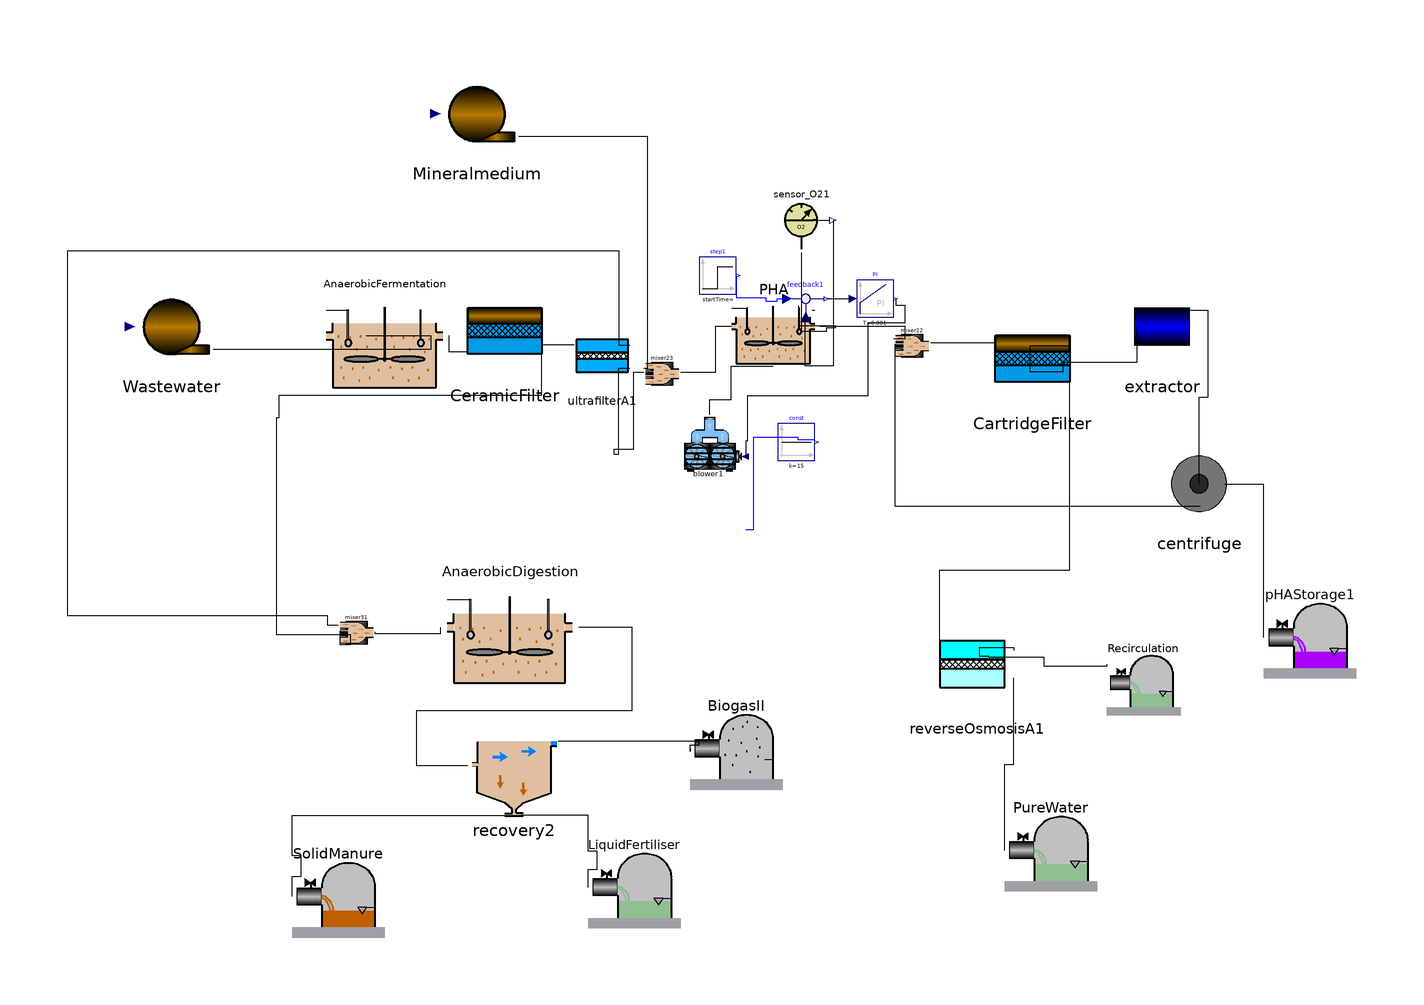

This picture is the connection diagram that the Modelica source below describes through its graphical annotations.

class MAIN
    import AFTERLIFE;
    extends Modelica.Icons.Example;
    Real GGI;
    Real VAN, VANI, inv, c_op, ben;
    Real CO2, R;
    Real Vtan(start = 0, fixed = true);
    Real Rc(start = 0), Qre, Qrer;
    parameter Real Am = 0.0014;
    parameter Real Ar = 0.003;
    parameter Real Vaf = 5.36;
    parameter Real Vad = 21;
    parameter Real Var = 1.70;
    parameter Real qin = 1;
  //INTRODUCE COMPOSITION
    parameter Real[30] var = {0, 0, 0, 0, 0.0, 0.0, 0.0, 0.0, 0.0, 0.0, 0.0, 0, 0, 0, 0, 0.0, 0.0, 0.0, 0.0, 0.0, 0.0, 0.0, 0.0, 0, 0.0, 0.0, 0.0, 0.0, 0, 0.0};
    Real[30] conc(each start = 0), concf(each start = 0);
    AFTERLIFE.Source Wastewater annotation(
      Placement(visible = true, transformation(origin = {-124, 44}, extent = {{-10, -10}, {10, 10}}, rotation = 0)));
    AFTERLIFE.ReverseOsmosisA reverseOsmosisA1(A = Ar) annotation(
      Placement(visible = true, transformation(origin = {50, -30}, extent = {{-10, -10}, {10, 10}}, rotation = 0)));
    AFTERLIFE.AD_CO2 AnaerobicFermentation(V = Vaf) annotation(
      Placement(visible = true, transformation(origin = {-78, 42}, extent = {{-14, -14}, {14, 14}}, rotation = 0)));
    AFTERLIFE.SolventSink PureWater annotation(
      Placement(visible = true, transformation(origin = {66, -68}, extent = {{-10, -10}, {10, 10}}, rotation = 0)));
    AFTERLIFE.MicrofilterA CeramicFilter annotation(
      Placement(visible = true, transformation(origin = {-52, 42}, extent = {{-10, -10}, {10, 10}}, rotation = 0)));
    AFTERLIFE.PHA_CO2 PHA(V = Var) annotation(
      Placement(visible = true, transformation(origin = {6, 44}, extent = {{-10, -10}, {10, 10}}, rotation = 0)));
    AFTERLIFE.AD2_CO2 AnaerobicDigestion(V = Vad) annotation(
      Placement(visible = true, transformation(origin = {-51, -21}, extent = {{-15, -15}, {15, 15}}, rotation = 0)));
    AFTERLIFE.sensor_O2 sensor_O21 annotation(
      Placement(visible = true, transformation(origin = {12, 67}, extent = {{-7, -7}, {7, 7}}, rotation = 0)));
    Modelica.Blocks.Sources.Step step1(height = 1.5) annotation(
      Placement(visible = true, transformation(origin = {-6, 55}, extent = {{-4, -4}, {4, 4}}, rotation = 0)));
    Modelica.Blocks.Math.Feedback feedback1 annotation(
      Placement(visible = true, transformation(origin = {13, 50}, extent = {{-5, -5}, {5, 5}}, rotation = 0)));
    Modelica.Blocks.Continuous.PI PI(T = 0.001, k = 500) annotation(
      Placement(visible = true, transformation(origin = {28, 50}, extent = {{-4, -4}, {4, 4}}, rotation = 0)));
    AFTERLIFE.blower blower1 annotation(
      Placement(visible = true, transformation(origin = {-7, 18}, extent = {{-7, -7}, {7, 7}}, rotation = 0)));
    Modelica.Blocks.Sources.Constant const(k = 15) annotation(
      Placement(visible = true, transformation(origin = {11, 19}, extent = {{-4, -4}, {4, 4}}, rotation = 0)));
    AFTERLIFE.Extractor extractor annotation(
      Placement(visible = true, transformation(origin = {90, 44}, extent = {{-10, -10}, {10, 10}}, rotation = 0)));
    AFTERLIFE.PHAStorage pHAStorage1 annotation(
      Placement(visible = true, transformation(origin = {122, -22}, extent = {{-10, -10}, {10, 10}}, rotation = 0)));
    AFTERLIFE.Recovery recovery2 annotation(
      Placement(visible = true, transformation(origin = {-50, -52}, extent = {{-10, -10}, {10, 10}}, rotation = 0)));
    AFTERLIFE.SludgeSink SolidManure annotation(
      Placement(visible = true, transformation(origin = {-88, -78}, extent = {{-10, -10}, {10, 10}}, rotation = 0)));
    AFTERLIFE.GasSink BiogasII annotation(
      Placement(visible = true, transformation(origin = {-2, -46}, extent = {{-10, -10}, {10, 10}}, rotation = 0)));
    AFTERLIFE.SolventSink LiquidFertiliser annotation(
      Placement(visible = true, transformation(origin = {-24, -76}, extent = {{-10, -10}, {10, 10}}, rotation = 0)));
    AFTERLIFE.mixer2 mixer31 annotation(
      Placement(visible = true, transformation(origin = {-84, -22}, extent = {{-4, -4}, {4, 4}}, rotation = 0)));
    AFTERLIFE.MicrofilterA CartridgeFilter annotation(
      Placement(visible = true, transformation(origin = {62, 36}, extent = {{-10, -10}, {10, 10}}, rotation = 0)));
    AFTERLIFE.Centrifuge centrifuge annotation(
      Placement(visible = true, transformation(origin = {98, 10}, extent = {{-10, -10}, {10, 10}}, rotation = 0)));
    AFTERLIFE.UltrafilterA ultrafilterA1 annotation(
      Placement(visible = true, transformation(origin = {-31, 37}, extent = {{-7, -7}, {7, 7}}, rotation = 0)));
    AFTERLIFE.mixer2 mixer22 annotation(
      Placement(visible = true, transformation(origin = {36, 40}, extent = {{-4, -4}, {4, 4}}, rotation = 0)));
    AFTERLIFE.mixer2 mixer23 annotation(
      Placement(visible = true, transformation(origin = {-18, 34}, extent = {{-4, -4}, {4, 4}}, rotation = 0)));
    AFTERLIFE.Mineral Mineralmedium annotation(
      Placement(visible = true, transformation(origin = {-58, 90}, extent = {{-10, -10}, {10, 10}}, rotation = 0)));
    AFTERLIFE.SolventSink Recirculation annotation(
      Placement(visible = true, transformation(origin = {86, -32}, extent = {{-8, -8}, {8, 8}}, rotation = 0)));
  equation
    connect(const.y, PHA.T) annotation(
      Line(points = {{15, 19}, {15, 19.5}, {11.4, 19.5}, {11.4, 20}, {1.65, 20}, {1.65, 0}, {0, 0}}, color = {0, 0, 255}));
    connect(step1.y, feedback1.u1) annotation(
      Line(points = {{-2, 55}, {-2, 50.25}, {4.4, 50.25}, {4.4, 49.5}, {6.8, 49.5}, {6.8, 50}, {9.4, 50}}, color = {0, 0, 255}));
    connect(sensor_O21.So, feedback1.u2) annotation(
      Line(points = {{19, 67}, {19, 35.5}, {12.86, 35.5}, {12.86, 46}}));
    connect(sensor_O21.In, PHA.MeasurePort) annotation(
      Line(points = {{12, 60}, {12, 43}, {17.5, 43}, {17.5, 43.75}, {19.5, 43.75}, {19.5, 44.125}, {11.5, 44.125}, {11.5, 48.5}}));
    connect(mixer23.In1, Mineralmedium.Out) annotation(
      Line(points = {{-22, 35}, {-21.1, 35}, {-21.1, 85}, {-49, 85}}));
    connect(PHA.In, mixer23.Out) annotation(
      Line(points = {{-3, 44}, {-6.5, 44}, {-6.5, 34}, {-14, 34}}));
    connect(mixer23.In2, ultrafilterA1.Out2) annotation(
      Line(points = {{-22, 34}, {-24.25, 34}, {-24.25, 17.4}, {-28.5, 17.4}, {-28.5, 16.4}, {-27.375, 16.4}, {-27.375, 35}, {-25, 35}}));
    connect(mixer31.In1, ultrafilterA1.Out1) annotation(
      Line(points = {{-88, -20.6}, {-90.25, -20.6}, {-90.25, -18.6}, {-146.5, -18.6}, {-146.5, 60.4}, {-27.375, 60.4}, {-27.375, 40}, {-25, 40}}));
    connect(ultrafilterA1.In, CeramicFilter.Out2) annotation(
      Line(points = {{-37, 40}, {-44, 40}}));
    connect(AnaerobicFermentation.In, Wastewater.Out) annotation(
      Line(points = {{-82, 42}, {-68, 42}, {-68, 39}, {-115, 39}}));
    connect(PureWater.In, reverseOsmosisA1.Out2) annotation(
      Line(points = {{56, -69.2}, {56, -50.6}, {58, -50.6}, {58, -32}}));
    connect(reverseOsmosisA1.In, CartridgeFilter.Out2) annotation(
      Line(points = {{42, -26}, {42, -8.6}, {70, -8.6}, {70, 34.4}}));
    connect(Recirculation.In, reverseOsmosisA1.Out1) annotation(
      Line(points = {{78, -29}, {78, -29.52}, {64.56, -29.52}, {64.56, -27.52}, {52.56, -27.52}, {52.56, -27.27}, {50.56, -27.27}, {50.56, -25.395}, {58, -25.395}, {58, -26}}));
    connect(CeramicFilter.In1, AnaerobicFermentation.Out) annotation(
      Line(points = {{-60, 46}, {-60, 38.5}, {-64, 38.5}, {-64, 42}}));
    connect(mixer31.In2, CeramicFilter.Out1) annotation(
      Line(points = {{-87.72, -21.76}, {-87.72, -24.7213}, {-85.3, -24.7213}, {-85.3, -22.6851}, {-101.3, -22.6851}, {-101.3, 24.35}, {-100.8, 24.35}, {-100.8, 29.139}, {-44, 29.139}, {-44, 46}}));
    connect(blower1.AirOut, PHA.AirIn) annotation(
      Line(points = {{-7.7, 25}, {-7.7, 28.25}, {-3.1, 28.25}, {-3.1, 35.5}, {6, 35.5}}));
    connect(mixer22.In1, PHA.Out) annotation(
      Line(points = {{32, 41.4}, {34.5, 41.4}, {34.5, 44}, {16, 44}}));
    connect(CartridgeFilter.In1, mixer22.Out) annotation(
      Line(points = {{54, 40.4}, {40, 40.4}}));
    connect(mixer22.In2, centrifuge.Effluent) annotation(
      Line(points = {{32.28, 40.24}, {32.28, 5.24}, {65.28, 5.24}, {65.28, 5.24}, {98.28, 5.24}}));
    connect(pHAStorage1.In, centrifuge.Solids) annotation(
      Line(points = {{112, -23.2}, {112, -7.7}, {112, -7.7}, {112, 9.8}, {107.75, 9.8}, {107.75, 9.8}, {105.625, 9.8}, {105.625, 9.8}, {103.5, 9.8}}));
    connect(centrifuge.In, extractor.Effluent) annotation(
      Line(points = {{98, 10}, {98, 28.75}, {100, 28.75}, {100, 47.5}, {95, 47.5}, {95, 44}}));
    connect(extractor.In, CartridgeFilter.Out1) annotation(
      Line(points = {{84.5, 43.9}, {84.5, 36.2}, {68.5, 36.2}, {68.5, 34.2}, {61.5, 34.2}, {61.5, 39.9}, {65.75, 39.9}, {65.75, 39.9}, {70, 39.9}}));
    connect(AnaerobicDigestion.In, mixer31.Out) annotation(
      Line(points = {{-66, -21}, {-66, -22.5}, {-80, -22.5}, {-80, -22.25}, {-80, -22.25}, {-80, -22}}));
    connect(LiquidFertiliser.In, recovery2.Effluent) annotation(
      Line(points = {{-34, -77.2}, {-34, -73.325}, {-32, -73.325}, {-32, -69.45}, {-34, -69.45}, {-34, -61.7}, {-39.25, -61.7}, {-39.25, -61.7}, {-43.875, -61.7}, {-43.875, -61.7}, {-46.1875, -61.7}, {-46.1875, -61.7}, {-48.5, -61.7}}));
    connect(BiogasII.In, recovery2.GasPhase) annotation(
      Line(points = {{-12, -47.2}, {-12, -47.825}, {-12, -47.825}, {-12, -46.45}, {-10, -46.45}, {-10, -45.7}, {-24.25, -45.7}, {-24.25, -45.7}, {-33.375, -45.7}, {-33.375, -45.7}, {-36.9375, -45.7}, {-36.9375, -45.7}, {-40.5, -45.7}}));
    connect(SolidManure.In, recovery2.Waste) annotation(
      Line(points = {{-98, -79.2}, {-98, -74.825}, {-96, -74.825}, {-96, -70.45}, {-98, -70.45}, {-98, -61.7}, {-72.75, -61.7}, {-72.75, -61.7}, {-62.125, -61.7}, {-62.125, -61.7}, {-51.5, -61.7}}));
    connect(recovery2.In, AnaerobicDigestion.Out) annotation(
      Line(points = {{-60, -51}, {-65.5, -51}, {-65.5, -51}, {-71, -51}, {-71, -39}, {-24.5, -39}, {-24.5, -21}, {-30.25, -21}, {-30.25, -21}, {-36, -21}}));
    connect(PI.y, blower1.u) annotation(
      Line(points = {{32.4, 50}, {32.4, 49.3438}, {32.4, 49.3438}, {32.4, 48.6875}, {34.4, 48.6875}, {34.4, 44.75}, {26.4, 44.75}, {26.4, 29}, {0.399997, 29}, {0.399997, 19.25}, {-3.05176e-06, 19.25}, {-3.05176e-06, 16}}));
    connect(feedback1.y, PI.u) annotation(
      Line(points = {{17.5, 50}, {23, 50}}));
    Wastewater.data[1] = (-1) * (qin + Qrer) "Flow rate + recirculation";
    Wastewater.data[2] = if concf[1] > 0 then (-1) * (qin * var[1] + Qrer * conc[1]) / (qin + Qrer) else (-1) * (var[1] * qin) / (Qrer + qin) "Composite_Suspended Solids";
    Wastewater.data[3] = (-1) * (qin * var[2] + Qrer * conc[2]) / (qin + Qrer) "Carbohidrates_Fructose, Sacarose & Maltotriose & Lactose";
    Wastewater.data[4] = (-1) * (qin * var[3] + Qrer * conc[3]) / (qin + Qrer) "Proteins";
    Wastewater.data[5] = (-1) * (qin * var[4] + Qrer * conc[4]) / (qin + Qrer) "Fat_Lipids";
    Wastewater.data[6] = (-1) * (qin * var[5] + Qrer * conc[5]) / (qin + Qrer) "Biomass";
    Wastewater.data[7] = (-1) * (qin * var[6] + Qrer * conc[6]) / (qin + Qrer) "Biomass";
    Wastewater.data[8] = (-1) * (qin * var[7] + Qrer * conc[7]) / (qin + Qrer) "Biomass";
    Wastewater.data[9] = (-1) * (qin * var[8] + Qrer * conc[8]) / (qin + Qrer) "Biomass";
    Wastewater.data[10] = (-1) * (qin * var[9] + Qrer * conc[9]) / (qin + Qrer) "Biomass";
    Wastewater.data[11] = (-1) * (qin * var[10] + Qrer * conc[10]) / (qin + Qrer) "Biomass";
    Wastewater.data[12] = (-1) * (qin * var[11] + Qrer * conc[11]) / (qin + Qrer) "Biomass";
    Wastewater.data[13] = (-1) * (qin * var[12] + Qrer * conc[12]) / (qin + Qrer) "Inert Fraction";
    Wastewater.data[14] = (-1) * (qin * var[13] + Qrer * conc[13]) / (qin + Qrer) "Monosacharides_Glucose";
    Wastewater.data[15] = (-1) * (qin * var[14] + Qrer * conc[14]) / (qin + Qrer) "Total aminoacids";
    Wastewater.data[16] = (-1) * (qin * var[15] + Qrer * conc[15]) / (qin + Qrer) "Long chain fatty acids";
    Wastewater.data[17] = (-1) * (qin * var[16] + Qrer * conc[16]) / (qin + Qrer) "Valeric";
    Wastewater.data[18] = (-1) * (qin * var[17] + Qrer * conc[17]) / (qin + Qrer) "Butyric";
    Wastewater.data[19] = (-1) * (qin * var[18] + Qrer * conc[18]) / (qin + Qrer) "Propionic";
    Wastewater.data[20] = (-1) * (qin * var[19] + Qrer * conc[19]) / (qin + Qrer) "Acetic";
    Wastewater.data[21] = (-1) * (qin * var[20] + Qrer * conc[20]) / (qin + Qrer) "Hydrogen";
    Wastewater.data[22] = (-1) * (qin * var[21] + Qrer * conc[21]) / (qin + Qrer) "Methane";
    Wastewater.data[23] = (-1) * (qin * var[22] + Qrer * conc[22]) / (qin + Qrer) "PHA";
    Wastewater.data[24] = (-1) * (qin * var[23] + Qrer * conc[23]) / (qin + Qrer) "Biomass_PHA";
    Wastewater.data[25] = (-1) * (qin * var[24] + Qrer * conc[24]) / (qin + Qrer) "Suspended Solids";
    Wastewater.data[26] = (-1) * (qin * var[25] + Qrer * conc[25]) / (qin + Qrer) "Viscosity";
    Wastewater.data[27] = (-1) * (qin * var[26] + Qrer * conc[26]) / (qin + Qrer) "Surfactant";
    Wastewater.data[28] = (-1) * (qin * var[27] + Qrer * conc[27]) / (qin + Qrer) "Phenols";
    Wastewater.data[29] = (-1) * (qin * var[28] + Qrer * conc[28]) / (qin + Qrer) "Limonin";
    Wastewater.data[30] = (-1) * (qin * var[29] + Qrer * conc[29]) / (qin + Qrer) "Water Fraction";
    Wastewater.data[31] = (-1) * (qin * var[30] + Qrer * conc[30]) / (qin + Qrer) "Disolved Oxygen";
    Mineralmedium.data[1] = -R "Flow rate";
    Mineralmedium.data[2] = -0.0 "Composite_Suspended Solids";
    Mineralmedium.data[3] = -0.0 "Carbohidrates_Fructose, Sacarose & Maltotriose";
    Mineralmedium.data[4] = -0.0 "Proteins";
    Mineralmedium.data[5] = -0.0 "Fat_Lipids";
    Mineralmedium.data[6] = -0.0 "Biomass";
    Mineralmedium.data[7] = -0.0 "Biomass";
    Mineralmedium.data[8] = -0.0 "Biomass";
    Mineralmedium.data[9] = -0.0 "Biomass";
    Mineralmedium.data[10] = -0.0 "Biomass";
    Mineralmedium.data[11] = -0.0 "Biomass";
    Mineralmedium.data[12] = -0.0 "Biomass";
    Mineralmedium.data[13] = -0.3 "Inert Fraction";
    Mineralmedium.data[14] = -0.0 "Monosacharides_Glucose";
    Mineralmedium.data[15] = -0.0 "Total aminoacids";
    Mineralmedium.data[16] = -0.0 "Long chain fatty acids";
    Mineralmedium.data[17] = -0.0 "Valeric";
    Mineralmedium.data[18] = -0.0 "Butyric";
    Mineralmedium.data[19] = -0.0 "Propionic";
    Mineralmedium.data[20] = -0.0 "Acetic";
    Mineralmedium.data[21] = -0.0 "Hydrogen";
    Mineralmedium.data[22] = -0.0 "Methane";
    Mineralmedium.data[23] = -0.0 "PHA";
    Mineralmedium.data[24] = -0.0 "Biomas_PHA";
    Mineralmedium.data[25] = -0.0 "Suspended Solids";
    Mineralmedium.data[26] = -0.0 "Viscosity";
    Mineralmedium.data[27] = -0.0 "Surfactant";
    Mineralmedium.data[28] = -0.0 "Phenols";
    Mineralmedium.data[29] = -0.0 "Limonin";
    Mineralmedium.data[30] = -0.0 "Water Fraction";
    Mineralmedium.data[31] = -0.0 "Disolved Oxygen";
    R = ultrafilterA1.Out2.Q;
    Rc = reverseOsmosisA1.q3;
    Qre = Vtan;
    Qrer = if noEvent(Qre > 0) then Qre else 0;
    der(Vtan) = if noEvent(Rc - Qre) > Vtan then Rc else Rc - Qre;
    concf[1] = reverseOsmosisA1.Out2.Xc;
    concf[2] = reverseOsmosisA1.Out2.Xch;
    concf[3] = reverseOsmosisA1.Out2.Xpr;
    concf[4] = reverseOsmosisA1.Out2.Xli;
    concf[5] = reverseOsmosisA1.Out2.Xsu;
    concf[6] = reverseOsmosisA1.Out2.Xaa;
    concf[7] = reverseOsmosisA1.Out2.Xfa;
    concf[8] = reverseOsmosisA1.Out2.Xch4;
    concf[9] = reverseOsmosisA1.Out2.Xpro;
    concf[10] = reverseOsmosisA1.Out2.Xac;
    concf[11] = reverseOsmosisA1.Out2.Xh2;
    concf[12] = reverseOsmosisA1.Out2.XI;
    concf[13] = reverseOsmosisA1.Out2.Ssu;
    concf[14] = reverseOsmosisA1.Out2.Saa;
    concf[15] = reverseOsmosisA1.Out2.Sfa;
    concf[16] = reverseOsmosisA1.Out2.Sva;
    concf[17] = reverseOsmosisA1.Out2.Sbu;
    concf[18] = reverseOsmosisA1.Out2.Spro;
    concf[19] = reverseOsmosisA1.Out2.Sac;
    concf[20] = reverseOsmosisA1.Out2.Sh2;
    concf[21] = reverseOsmosisA1.Out2.Sch4;
    concf[22] = reverseOsmosisA1.Out2.PHA;
    concf[23] = reverseOsmosisA1.Out2.XPHA;
    concf[24] = reverseOsmosisA1.Out2.Xs;
    concf[25] = reverseOsmosisA1.Out2.Vis;
    concf[26] = reverseOsmosisA1.Out2.XSurfact;
    concf[27] = reverseOsmosisA1.Out2.Xphe;
    concf[28] = reverseOsmosisA1.Out2.Xlim;
    concf[29] = reverseOsmosisA1.Out2.Fw;
    concf[30] = reverseOsmosisA1.Out2.So;
    for j in 1:30 loop
      der(conc[j] * (Vtan + 1e-6)) = if concf[j] > 0 then Rc * concf[j] - Qre * conc[j] else 0;
    end for;
    GGI = GGi(CartridgeFilter.Out1.Q + CartridgeFilter.Out2.Q, CartridgeFilter.Va, reverseOsmosisA1.Out1.Q + reverseOsmosisA1.Out2.Q, reverseOsmosisA1.Va, AnaerobicFermentation.yT, AnaerobicDigestion.yT, PHA.yT, CartridgeFilter.yT, reverseOsmosisA1.yT, centrifuge.yT) * 20 / 1000000;
    (VANI, inv, c_op, ben) = NET(AnaerobicFermentation.Vdot_f, PHA.Vdot_f, AnaerobicDigestion.Vdot_f, Mineralmedium.Out.Q, pHAStorage1.In.PHA, PureWater.Q, CartridgeFilter.q3 + CartridgeFilter.q4, CartridgeFilter.Va, reverseOsmosisA1.Out1.Q + reverseOsmosisA1.Out2.Q, reverseOsmosisA1.Va, recovery2.GAS, extractor.ChC, centrifuge.EC, LiquidFertiliser.In.Q, SolidManure.In.Q);
    VAN = VANI - GGI;
    CO2 = AnaerobicFermentation.yT + AnaerobicDigestion.yT + PHA.yT + CartridgeFilter.yT + reverseOsmosisA1.yT + centrifuge.yT;
    annotation(
      Diagram);
  end MAIN;